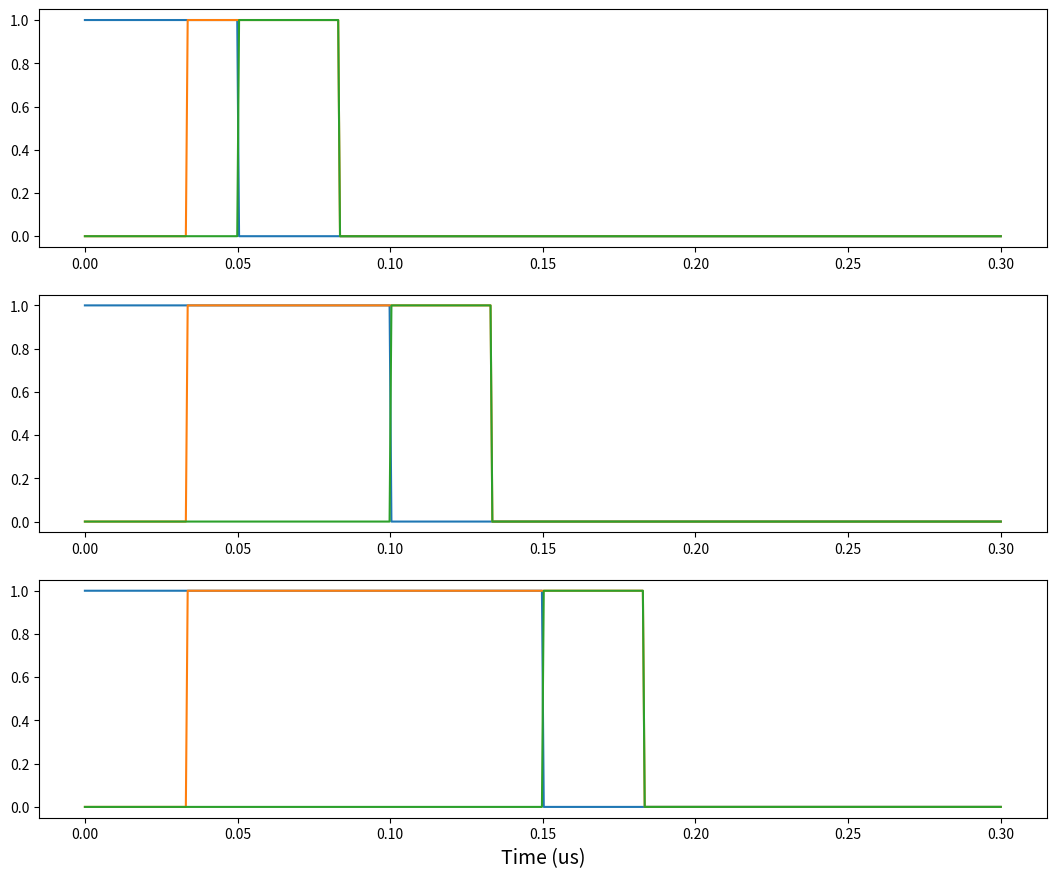

Write the Python code that produced this figure.
# -*- coding: utf-8 -*-
"""
rangefindingSimulations1.py
Created on Wed Jun 21 10:16:18 2017

[redacted]

Simulates laser distance measurements using laser pulses and measuring the 
received power of the pulses.
All times in us. All frequencies in MHz
"""

import numpy as np
import matplotlib.pyplot as plt
import seaborn

""" Constants """
LIGHT_SPEED = 3e2; # m/us

"""
A function that creates a square pulse based on the start_time, pulse_length,
and total time_vector. 
Returns an numpy array containing the intensity of the pulse over the time 
contained in time_vector.
The pulse must fit within the time_vector.
"""
def top_hat_pulse(start_time, pulse_length, time_vector):
    pulse_vector = np.zeros(np.size(time_vector)) # numpy array to hold the pulse
    end_time = start_time + pulse_length    # the end time of the pulse
    # Create the pulse
    for n in range(len(time_vector)):
        if time_vector[n] >= start_time and time_vector[n] <= end_time:
            pulse_vector[n] = 1
    return pulse_vector

"""
Function to calculate the actual pulse that is measured at the detector, assuming
that pulse measurement does not being until the pulse has finished sending.
"""
def measure_pulse(detected_pulse, measurement_start_time, time_vector):
    measured_pulse = detected_pulse.copy()
    for n in range(len(time_vector)):
        if time_vector[n] < measurement_start_time:
            measured_pulse[n] = 0
    return measured_pulse

"""
Calculates the output pulse from the laser, the detected_pulse that arrives
at the detector and the measured_pulse that is measured assuming measurement
does not begin until the output pules has finished sending
"""    
def calculate_pulses(start_time, pulse_width, delay, time_vector):
    pulse = top_hat_pulse(start_time, pulse_width, time_vector)  # output pulse
    detected_pulse = top_hat_pulse(delay, pulse_width, time_vector) # pulse that arrives at detector
    measured_pulse = measure_pulse(detected_pulse, start_time + pulse_width, time_vector) # pulse that is actually measured
    pulse_area = np.trapz(measured_pulse, time_vector);     # The area of the measured pulse
    return pulse, detected_pulse, measured_pulse, pulse_area        

clock_speed = 20        # MHz - the speed of the clock
start_time = 0;
pulse_width_A = 1/clock_speed     # us - width of the first test pulse
pulse_width_B = 2/clock_speed     # us - width of the second test pulse
pulse_width_C = 3/clock_speed     # us - width of the second test pulse
distance = 10;  # m - the distance to be measured
time_vector = np.linspace(0, 6/clock_speed, 500)   # vector that is used for simulating the pulses and time of flight
delay = distance/LIGHT_SPEED    # the delay between emission and measurement based on the distance.


pulse_A, detected_pulse_A, measured_pulse_A, area_A =  calculate_pulses(start_time, pulse_width_A, delay, time_vector) # First pulse for testing
pulse_B, detected_pulse_B, measured_pulse_B, area_B =  calculate_pulses(start_time, pulse_width_B, delay, time_vector) # First pulse for testing
pulse_C, detected_pulse_C, measured_pulse_C, area_C =  calculate_pulses(start_time, pulse_width_C, delay, time_vector) # First pulse for testing

print("Pulse areas are {:.2}, {:.2}, {:.2}".format(area_A, area_B, area_C))

# Plot data
plt.close()
fig = plt.figure(num = 1, figsize=(13, 10.5), dpi=80)

ax = fig.add_subplot(311)
ax.plot(time_vector, pulse_A)
ax.plot(time_vector, detected_pulse_A)
ax.plot(time_vector, measured_pulse_A)
ax = fig.add_subplot(312)
ax.plot(time_vector, pulse_B)
ax.plot(time_vector, detected_pulse_B)
ax.plot(time_vector, measured_pulse_B)
ax = fig.add_subplot(313)
ax.plot(time_vector, pulse_C)
ax.plot(time_vector, detected_pulse_C)
ax.plot(time_vector, measured_pulse_C)
#plt.ylabel("Signal (arb. units)", fontsize = 12)
plt.xlabel("Time (us)", fontsize = 14)
#plt.xlim((0,128))
plt.show()